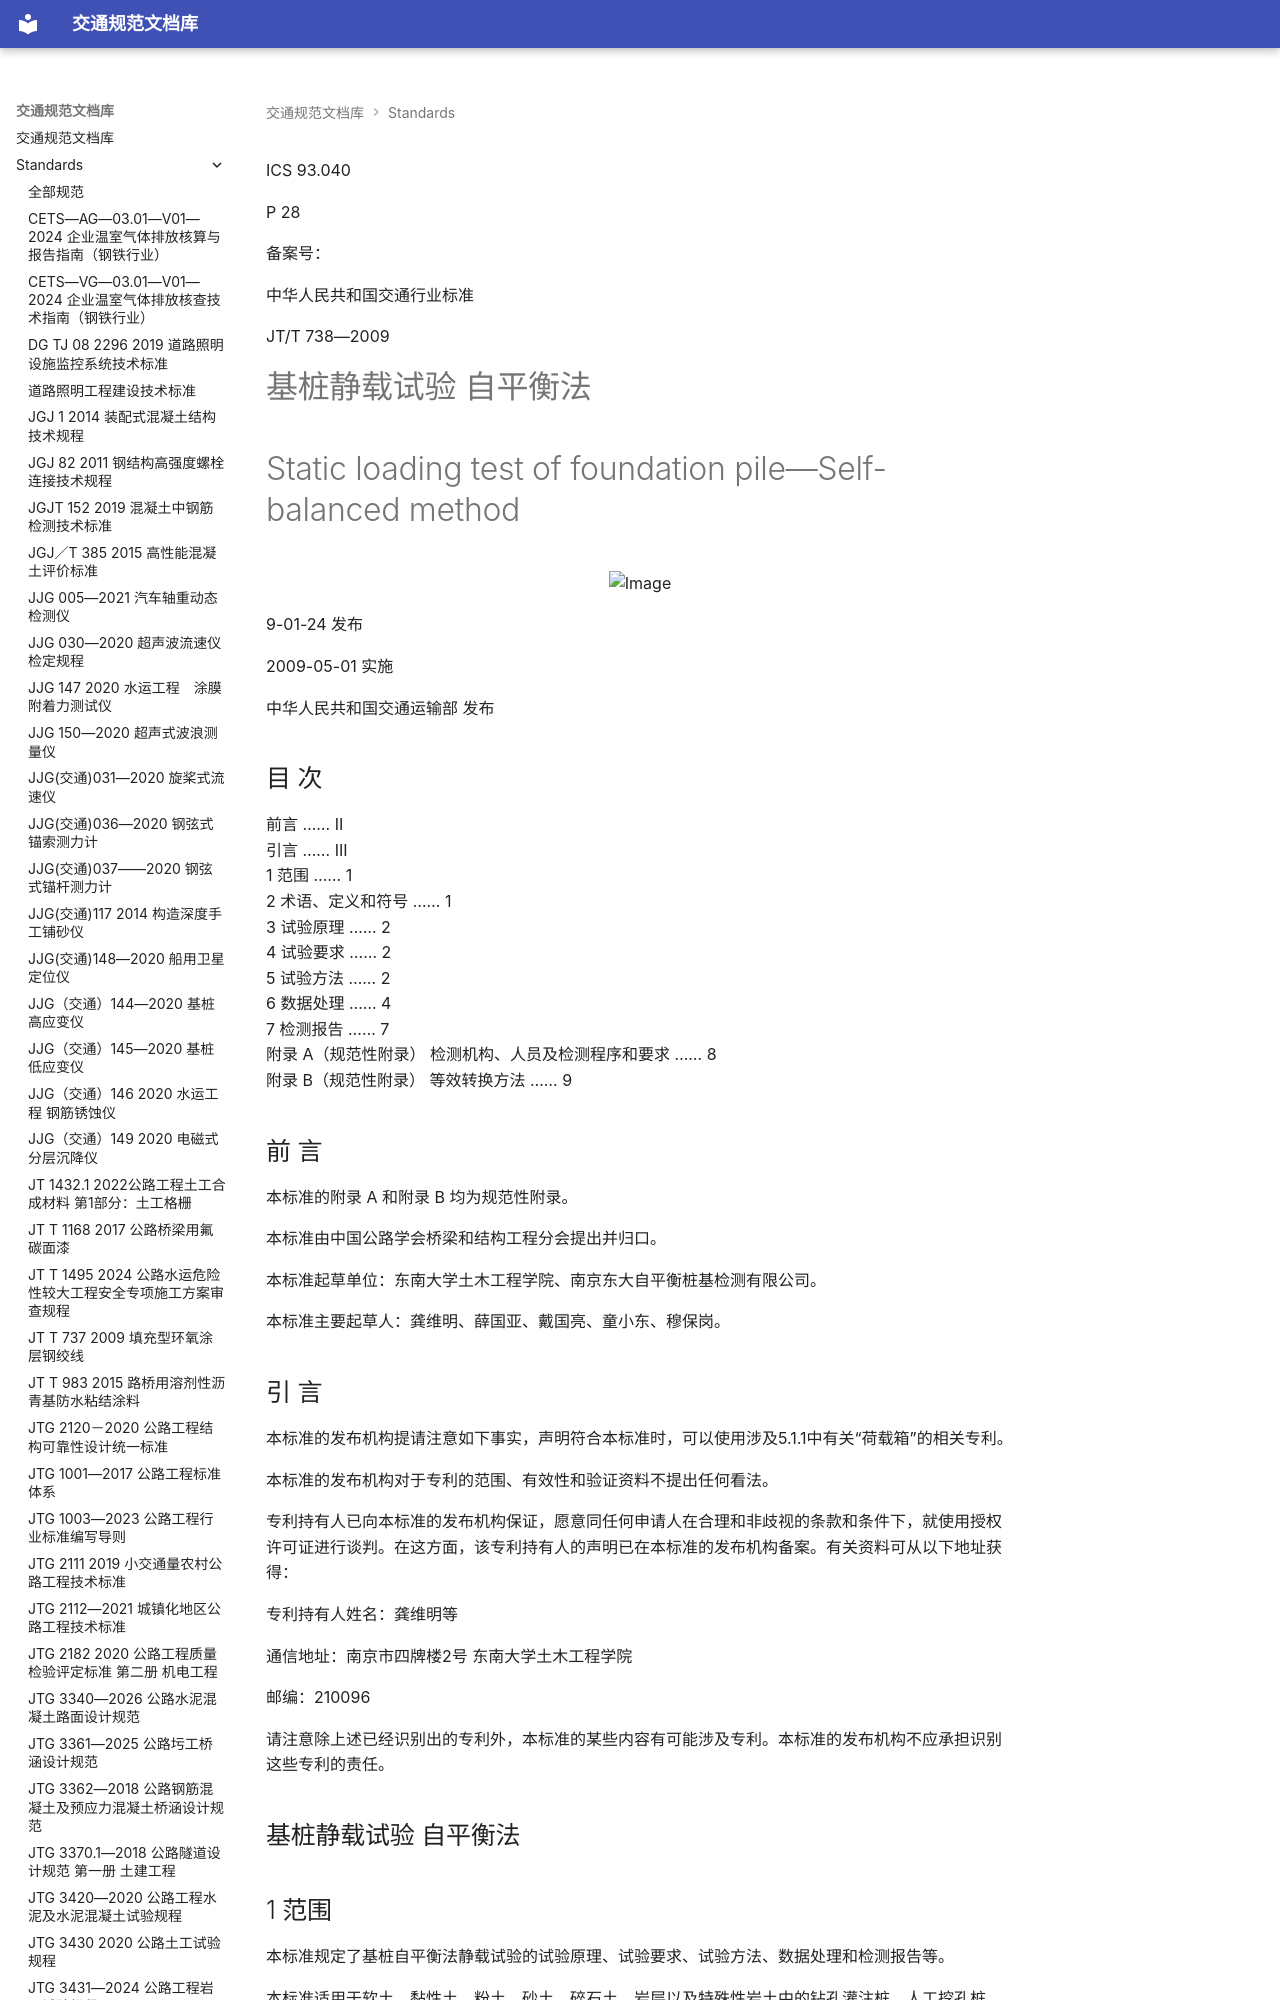

repository: 13lu14/standards-site- · page: standards/JT／T 738—2009 - 基桩静载试验 自平衡法/index.html · generator: mkdocs

<!-- 第 1 页 -->

ICS 93.040

P 28

备案号：

中华人民共和国交通行业标准

JT/T 738—2009

# 基桩静载试验 自平衡法

# Static loading test of foundation pile—Self-balanced method

<div style="text-align: center;"><img src="images/JT%EF%BC%8FT%20738%E2%80%942009%20-%20%E5%9F%BA%E6%A1%A9%E9%9D%99%E8%BD%BD%E8%AF%95%E9%AA%8C%20%E8%87%AA%E5%B9%B3%E8%A1%A1%E6%B3%95/fig_141_155.jpg" alt="Image" width="50%" /></div>

9-01-24 发布

2009-05-01 实施

中华人民共和国交通运输部 发布

<!-- 第 2 页 -->

## 目 次

前言 …… II  
引言 …… III  
1 范围 …… 1  
2 术语、定义和符号 …… 1  
3 试验原理 …… 2  
4 试验要求 …… 2  
5 试验方法 …… 2  
6 数据处理 …… 4  
7 检测报告 …… 7  
附录 A（规范性附录） 检测机构、人员及检测程序和要求 …… 8  
附录 B（规范性附录） 等效转换方法 …… 9

<!-- 第 3 页 -->

## 前 言

本标准的附录 A 和附录 B 均为规范性附录。

本标准由中国公路学会桥梁和结构工程分会提出并归口。

本标准起草单位：东南大学土木工程学院、南京东大自平衡桩基检测有限公司。

本标准主要起草人：龚维明、薛国亚、戴国亮、童小东、穆保岗。

<!-- 第 4 页 -->

## 引 言

本标准的发布机构提请注意如下事实，声明符合本标准时，可以使用涉及5.1.1中有关“荷载箱”的相关专利。

本标准的发布机构对于专利的范围、有效性和验证资料不提出任何看法。

专利持有人已向本标准的发布机构保证，愿意同任何申请人在合理和非歧视的条款和条件下，就使用授权许可证进行谈判。在这方面，该专利持有人的声明已在本标准的发布机构备案。有关资料可从以下地址获得：

专利持有人姓名：龚维明等

通信地址：南京市四牌楼2号 东南大学土木工程学院

邮编：210096

请注意除上述已经识别出的专利外，本标准的某些内容有可能涉及专利。本标准的发布机构不应承担识别这些专利的责任。

<!-- 第 5 页 -->

## 基桩静载试验 自平衡法

## 1 范围

本标准规定了基桩自平衡法静载试验的试验原理、试验要求、试验方法、数据处理和检测报告等。

本标准适用于软土、黏性土、粉土、砂土、碎石土、岩层以及特殊性岩土中的钻孔灌注桩、人工挖孔桩、管桩的竖向抗压静载试验和竖向抗拔静载试验。其他深基础（沉井、地下连续墙等）的承载力测试可参照执行。

## 2 术语、定义和符号

### 2.1 术语和定义

下列术语和定义适用于本标准。

#### 2.1.1

基桩 foundation pile

桩基础中的单桩。

#### 2.1.2

自平衡法 self-balanced method

基桩静载试验的一种方法。将荷载箱置于桩身平衡点处，通过试验数据绘制上、下段桩的荷载—位移曲线，从而得到试桩的极限承载力。

#### 2.1.3

平衡点 balanced point position

基桩桩身某一位置，其上段桩桩身自重及桩侧极限摩阻力之和与下段桩桩侧极限摩阻力及极限桩端阻力之和基本相等。

#### 2.1.4

荷载箱 load cell

自平衡法试验中特制的加载装置，它主要由活塞、顶盖、底盖及箱壁四部分组成。
